The GitHub repository daidianlizi/Leaf_Recognition contains a labelled image folder "uci_dataset_2014_with_RGB_pics" with 30 categories: Quercus suber, Tilia tomentosa, Acer palmaturu, Celtis sp, Corylus avellana, Castanea sativa, Populus alba, Salix atrocinerea, Primula vulgaris, Erodium sp, Bougainvillea sp, Arisarum vulgare, Euonymus japonicus, Ilex perado ssp azorica, Magnolia soulangeana, Buxus sempervirens, Populus nigra, Urtica dioica, Podocarpus sp, Acca sellowiana, Hydrangea sp, Pseudosasa japonica, Magnolia grandiflora, Geranium sp, Alnus sp, Quercus robur, Crataegus monogyna, Ilex aquifolium, Nerium oleander, Betula pubescens. Examples follow, each with its label.

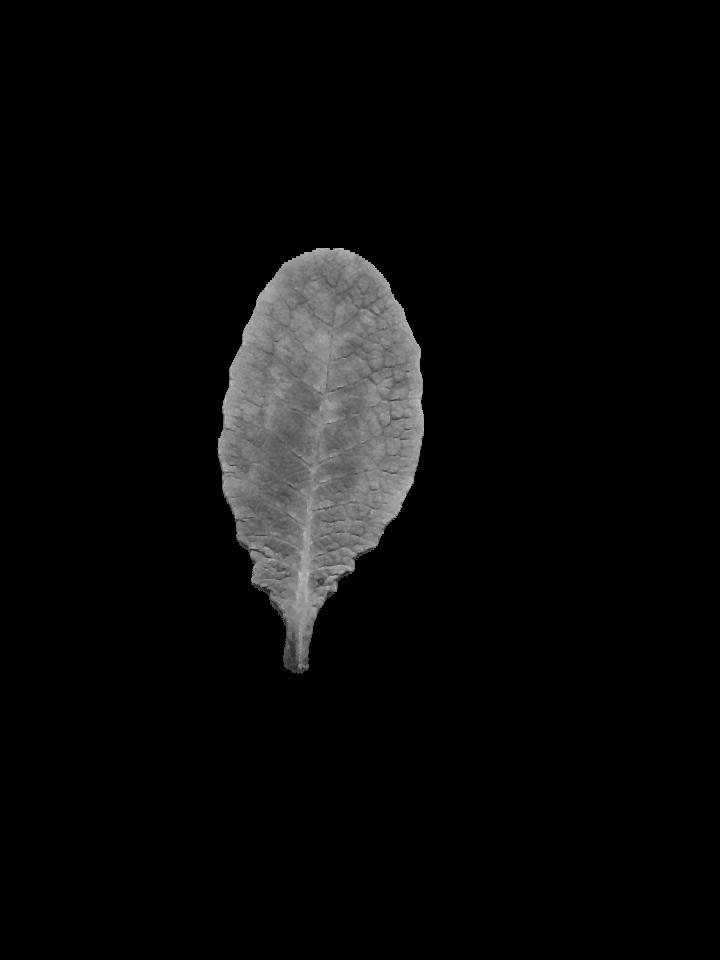
Label: Primula vulgaris

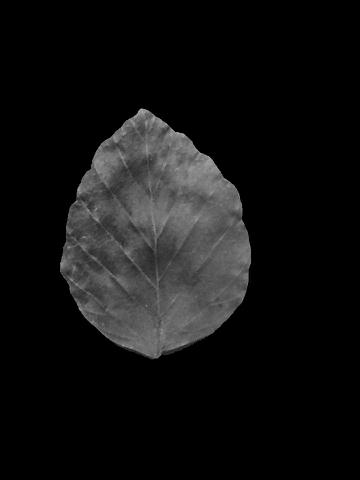
Label: Corylus avellana

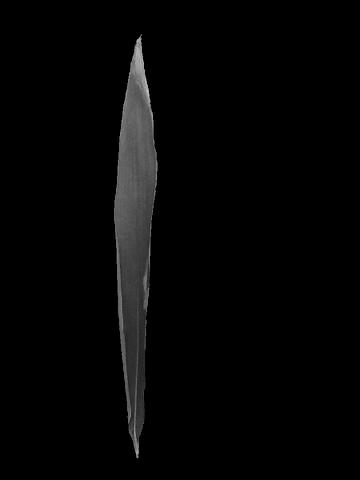
Label: Pseudosasa japonica

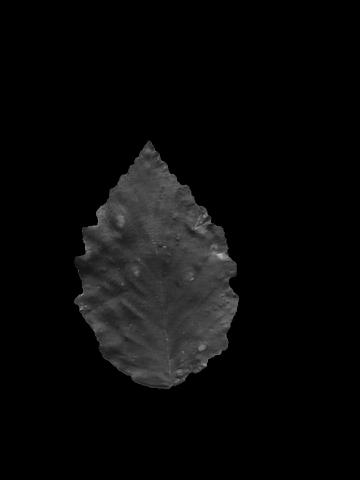
Label: Alnus sp

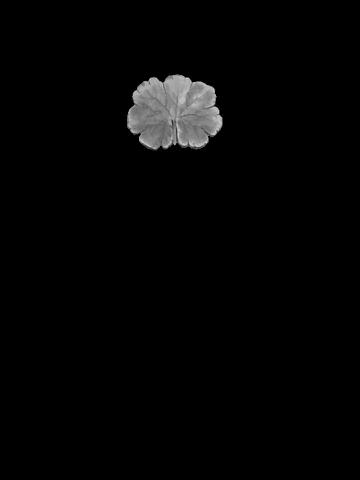
Label: Erodium sp

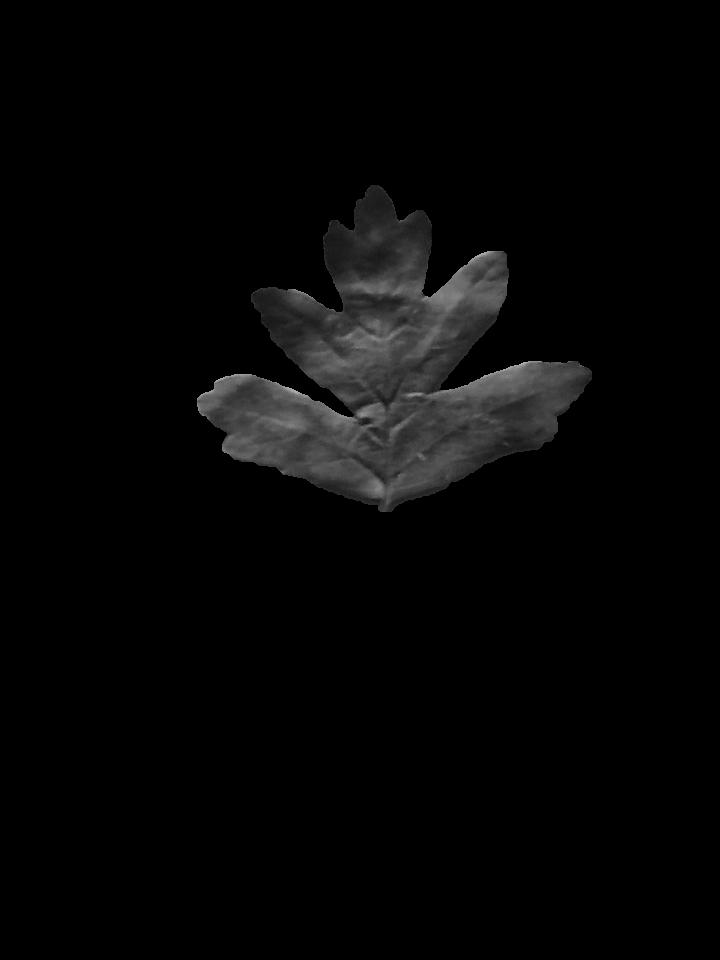
Label: Crataegus monogyna
